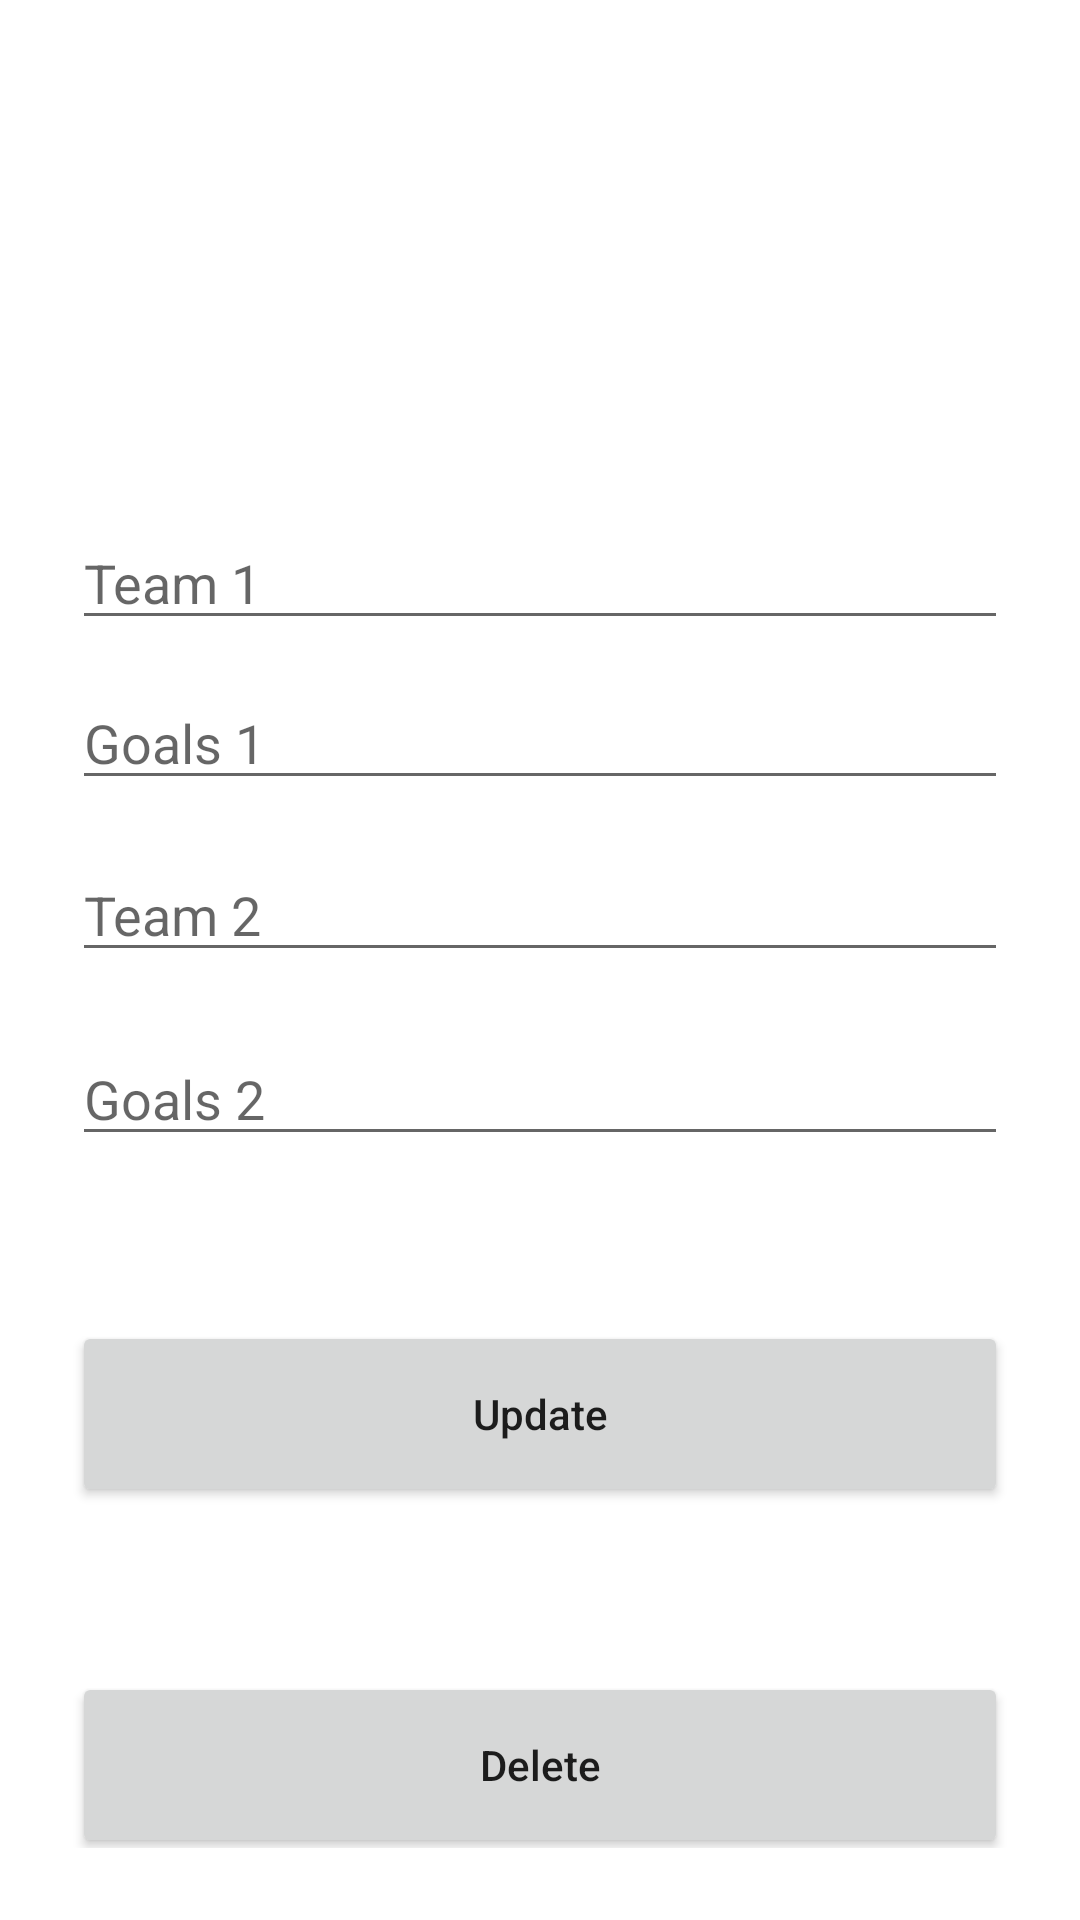

Layout XML and referenced resources for this Android screen:
<!-- AndroidManifest.xml: application theme Theme.FootballProj -->
<!-- res/layout/activity_update_game.xml -->
<?xml version="1.0" encoding="utf-8"?>
<androidx.constraintlayout.widget.ConstraintLayout xmlns:android="http://schemas.android.com/apk/res/android"
    xmlns:app="http://schemas.android.com/apk/res-auto"
    xmlns:tools="http://schemas.android.com/tools"
    android:layout_width="match_parent"
    android:layout_height="match_parent"
    tools:context=".AddGame"
    android:padding="24dp">

    <EditText
        android:id="@+id/team1_input2"
        android:layout_width="match_parent"
        android:layout_height="wrap_content"
        android:layout_marginTop="148dp"
        android:ems="10"
        android:hint="Team 1"
        android:inputType="textPersonName"
        app:layout_constraintEnd_toEndOf="parent"
        app:layout_constraintHorizontal_bias="0.0"
        app:layout_constraintStart_toStartOf="parent"
        app:layout_constraintTop_toTopOf="parent" />

    <EditText
        android:id="@+id/goals1_input2"
        android:layout_width="match_parent"
        android:layout_height="wrap_content"
        android:layout_marginTop="12dp"
        android:ems="10"
        android:hint="Goals 1"
        android:inputType="textPersonName"
        app:layout_constraintEnd_toEndOf="parent"
        app:layout_constraintHorizontal_bias="0.0"
        app:layout_constraintStart_toStartOf="parent"
        app:layout_constraintTop_toBottomOf="@+id/team1_input2" />

    <EditText
        android:id="@+id/team2_input2"
        android:layout_width="match_parent"
        android:layout_height="wrap_content"
        android:layout_marginTop="16dp"
        android:ems="10"
        android:hint="Team 2"
        android:inputType="textPersonName"
        app:layout_constraintEnd_toEndOf="parent"
        app:layout_constraintHorizontal_bias="0.0"
        app:layout_constraintStart_toStartOf="parent"
        app:layout_constraintTop_toBottomOf="@+id/goals1_input2" />

    <EditText
        android:id="@+id/goals2_input2"
        android:layout_width="match_parent"
        android:layout_height="wrap_content"
        android:layout_marginTop="20dp"
        android:ems="10"
        android:hint="Goals 2"
        android:inputType="textPersonName"
        app:layout_constraintEnd_toEndOf="parent"
        app:layout_constraintHorizontal_bias="0.0"
        app:layout_constraintStart_toStartOf="parent"
        app:layout_constraintTop_toBottomOf="@+id/team2_input2" />

    <Button
        android:id="@+id/update_btn"
        android:layout_width="match_parent"
        android:layout_height="62dp"
        android:layout_marginTop="55dp"
        android:text="Update"
        android:textAllCaps="false"
        app:layout_constraintEnd_toEndOf="parent"
        app:layout_constraintStart_toStartOf="parent"
        app:layout_constraintTop_toBottomOf="@+id/goals2_input2" />

    <Button
        android:id="@+id/delete_btn"
        android:layout_width="match_parent"
        android:layout_height="62dp"
        android:layout_marginTop="55dp"
        android:text="Delete"
        android:textAllCaps="false"
        app:layout_constraintEnd_toEndOf="parent"
        app:layout_constraintStart_toStartOf="parent"
        app:layout_constraintTop_toBottomOf="@+id/update_btn" />
</androidx.constraintlayout.widget.ConstraintLayout>
<!-- resources referenced by this layout -->
<resources>
  <style name="Theme.FootballProj" parent="Theme.MaterialComponents.DayNight.DarkActionBar">
          
          <item name="colorPrimary">@color/brown_500</item>
          <item name="colorPrimaryVariant">@color/brown_700</item>
          <item name="colorOnPrimary">@color/white</item>
          
          <item name="colorSecondary">@color/teal_200</item>
          <item name="colorSecondaryVariant">@color/teal_700</item>
          <item name="colorOnSecondary">@color/black</item>
          
          <item name="android:statusBarColor">?attr/colorPrimaryVariant</item>
          
      </style>
  <color name="brown_500">#0D1B2A</color>
  <color name="brown_700">#0D1B2A</color>
  <color name="white">#FFFFFFFF</color>
  <color name="teal_200">#FF03DAC5</color>
  <color name="teal_700">#FF018786</color>
  <color name="black">#FF000000</color>
</resources>
